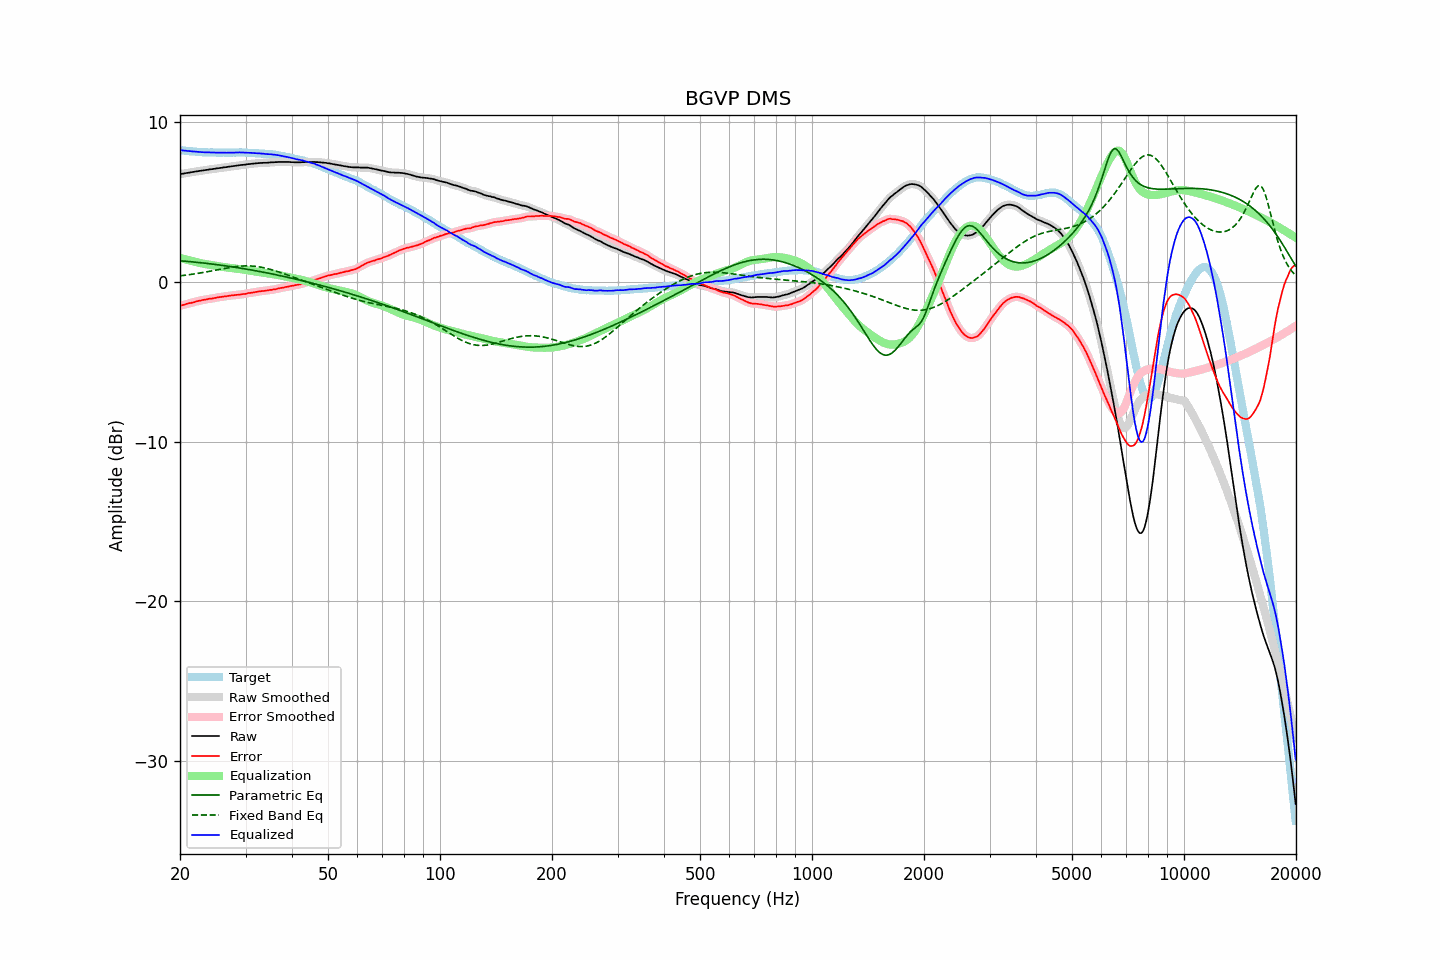

The file beside this chart, header and first rows:
frequency, raw, error, smoothed, error_smoothed, equalization, parametric_eq, fixed_band_eq, equalized_raw, equalized_smoothed, target
20.00, 6.74, -1.50, 6.74, -1.50, 1.50, 1.32, 0.37, 8.24, 8.24, 8.24
20.20, 6.76, -1.47, 6.76, -1.47, 1.47, 1.31, 0.38, 8.23, 8.23, 8.23
20.40, 6.77, -1.45, 6.77, -1.45, 1.45, 1.30, 0.40, 8.22, 8.22, 8.22
20.61, 6.79, -1.42, 6.79, -1.42, 1.42, 1.29, 0.41, 8.21, 8.21, 8.21
20.81, 6.81, -1.38, 6.81, -1.39, 1.39, 1.28, 0.42, 8.20, 8.20, 8.19
21.02, 6.82, -1.36, 6.82, -1.36, 1.36, 1.27, 0.44, 8.19, 8.19, 8.18
21.23, 6.84, -1.33, 6.84, -1.34, 1.34, 1.26, 0.45, 8.18, 8.18, 8.17
21.44, 6.86, -1.32, 6.86, -1.32, 1.31, 1.26, 0.46, 8.17, 8.17, 8.18
21.66, 6.87, -1.29, 6.88, -1.29, 1.29, 1.25, 0.48, 8.16, 8.16, 8.16
21.87, 6.89, -1.27, 6.89, -1.27, 1.26, 1.24, 0.49, 8.15, 8.15, 8.16
22.09, 6.91, -1.23, 6.91, -1.24, 1.24, 1.23, 0.51, 8.15, 8.14, 8.14
22.31, 6.92, -1.21, 6.92, -1.21, 1.21, 1.21, 0.53, 8.13, 8.14, 8.13
22.54, 6.94, -1.18, 6.94, -1.19, 1.19, 1.20, 0.54, 8.13, 8.13, 8.12
22.76, 6.95, -1.17, 6.95, -1.16, 1.17, 1.19, 0.56, 8.12, 8.12, 8.12
22.99, 6.97, -1.14, 6.97, -1.14, 1.14, 1.18, 0.58, 8.11, 8.11, 8.11
23.22, 6.98, -1.12, 6.98, -1.13, 1.12, 1.17, 0.60, 8.11, 8.11, 8.10
23.45, 7.00, -1.11, 7.00, -1.10, 1.11, 1.16, 0.61, 8.11, 8.11, 8.11
23.69, 7.01, -1.09, 7.01, -1.09, 1.09, 1.15, 0.63, 8.10, 8.10, 8.10
23.92, 7.03, -1.06, 7.03, -1.07, 1.07, 1.14, 0.65, 8.10, 8.10, 8.09
24.16, 7.04, -1.06, 7.04, -1.06, 1.06, 1.12, 0.67, 8.10, 8.10, 8.10
24.40, 7.05, -1.05, 7.05, -1.04, 1.04, 1.11, 0.69, 8.09, 8.09, 8.10
24.65, 7.07, -1.02, 7.07, -1.03, 1.02, 1.10, 0.71, 8.09, 8.09, 8.09
24.89, 7.08, -1.01, 7.08, -1.01, 1.01, 1.09, 0.73, 8.09, 8.09, 8.09
25.14, 7.10, -0.98, 7.10, -0.99, 0.99, 1.07, 0.75, 8.09, 8.09, 8.08
25.39, 7.11, -0.97, 7.11, -0.97, 0.97, 1.06, 0.77, 8.08, 8.09, 8.08
25.65, 7.13, -0.95, 7.13, -0.95, 0.96, 1.05, 0.79, 8.09, 8.09, 8.08
25.91, 7.14, -0.94, 7.14, -0.94, 0.94, 1.03, 0.81, 8.08, 8.08, 8.08
26.16, 7.16, -0.93, 7.16, -0.93, 0.93, 1.02, 0.83, 8.09, 8.08, 8.09
26.43, 7.17, -0.91, 7.17, -0.91, 0.91, 1.00, 0.84, 8.08, 8.08, 8.08
26.69, 7.18, -0.90, 7.18, -0.90, 0.90, 0.99, 0.86, 8.08, 8.08, 8.08
26.96, 7.20, -0.88, 7.20, -0.88, 0.88, 0.97, 0.88, 8.08, 8.08, 8.08
27.23, 7.21, -0.87, 7.21, -0.87, 0.87, 0.96, 0.90, 8.08, 8.08, 8.08
27.50, 7.23, -0.85, 7.23, -0.86, 0.86, 0.94, 0.91, 8.09, 8.09, 8.08
27.77, 7.24, -0.85, 7.24, -0.84, 0.85, 0.93, 0.93, 8.09, 8.09, 8.09
28.05, 7.25, -0.83, 7.25, -0.83, 0.83, 0.91, 0.94, 8.09, 8.09, 8.08
28.33, 7.27, -0.82, 7.27, -0.82, 0.82, 0.90, 0.95, 8.09, 8.09, 8.09
28.62, 7.28, -0.81, 7.28, -0.81, 0.81, 0.88, 0.97, 8.09, 8.10, 8.09
28.90, 7.30, -0.80, 7.30, -0.80, 0.80, 0.87, 0.98, 8.10, 8.10, 8.10
29.19, 7.31, -0.79, 7.31, -0.79, 0.79, 0.85, 0.98, 8.10, 8.10, 8.10
29.48, 7.32, -0.77, 7.32, -0.78, 0.77, 0.83, 0.99, 8.09, 8.09, 8.09
29.78, 7.33, -0.76, 7.33, -0.76, 0.76, 0.82, 0.99, 8.09, 8.09, 8.09
30.08, 7.34, -0.75, 7.34, -0.74, 0.74, 0.80, 1.00, 8.08, 8.09, 8.09
30.38, 7.36, -0.71, 7.36, -0.72, 0.73, 0.78, 1.00, 8.09, 8.08, 8.07
30.68, 7.37, -0.70, 7.37, -0.70, 0.71, 0.76, 1.00, 8.08, 8.08, 8.07
30.99, 7.38, -0.69, 7.38, -0.69, 0.69, 0.75, 0.99, 8.07, 8.07, 8.07
31.30, 7.39, -0.68, 7.39, -0.68, 0.67, 0.73, 0.99, 8.06, 8.06, 8.07
31.61, 7.40, -0.66, 7.40, -0.66, 0.66, 0.71, 0.98, 8.06, 8.06, 8.06
31.93, 7.41, -0.63, 7.41, -0.64, 0.64, 0.69, 0.97, 8.05, 8.05, 8.04
32.24, 7.42, -0.63, 7.42, -0.62, 0.62, 0.67, 0.95, 8.05, 8.05, 8.05
32.57, 7.43, -0.60, 7.43, -0.61, 0.61, 0.65, 0.94, 8.04, 8.04, 8.03
32.89, 7.44, -0.59, 7.44, -0.59, 0.60, 0.64, 0.92, 8.04, 8.03, 8.03
33.22, 7.44, -0.58, 7.44, -0.58, 0.58, 0.62, 0.90, 8.02, 8.03, 8.02
33.55, 7.45, -0.57, 7.45, -0.57, 0.57, 0.60, 0.88, 8.02, 8.02, 8.02
33.89, 7.45, -0.56, 7.45, -0.56, 0.56, 0.58, 0.86, 8.01, 8.00, 8.01
34.23, 7.45, -0.54, 7.45, -0.54, 0.54, 0.56, 0.84, 7.99, 8.00, 7.99
34.57, 7.46, -0.53, 7.46, -0.53, 0.53, 0.54, 0.81, 7.99, 7.99, 7.99
34.92, 7.47, -0.50, 7.47, -0.51, 0.52, 0.52, 0.78, 7.99, 7.98, 7.97
35.27, 7.48, -0.51, 7.48, -0.50, 0.50, 0.50, 0.76, 7.98, 7.98, 7.99
35.62, 7.48, -0.48, 7.48, -0.49, 0.48, 0.48, 0.73, 7.96, 7.97, 7.96
35.97, 7.49, -0.47, 7.49, -0.47, 0.46, 0.46, 0.70, 7.95, 7.95, 7.96
... 635 more rows
